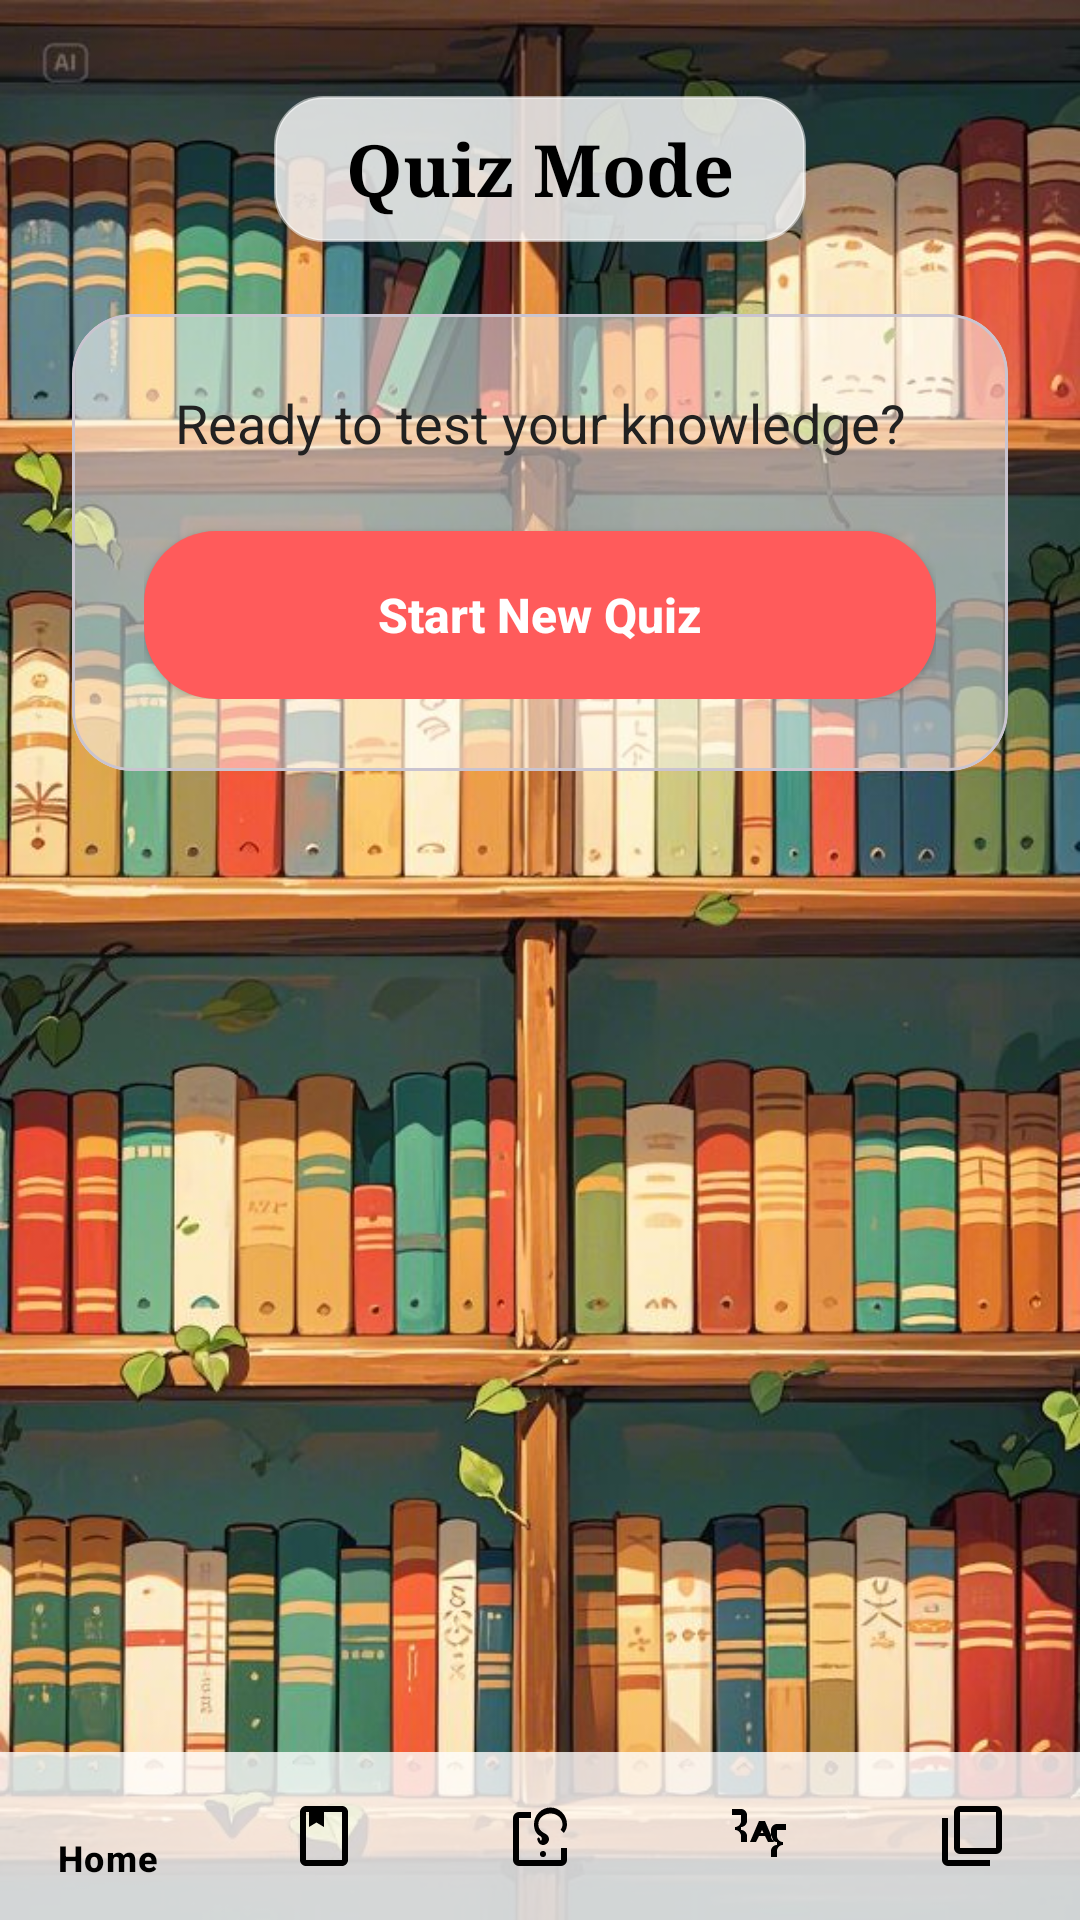

Layout XML and referenced resources for this Android screen:
<!-- AndroidManifest.xml: application theme Theme.MyApplication -->
<!-- res/layout/activity_quiz_mode.xml -->
<?xml version="1.0" encoding="utf-8"?>
<androidx.constraintlayout.widget.ConstraintLayout xmlns:android="http://schemas.android.com/apk/res/android"
    xmlns:app="http://schemas.android.com/apk/res-auto"
    xmlns:tools="http://schemas.android.com/tools"
    android:layout_width="match_parent"
    android:layout_height="match_parent"
    android:background="@drawable/books"
    tools:context=".QuizModeActivity">

    <TextView
        android:id="@+id/quizTitle"
        android:layout_width="wrap_content"
        android:layout_height="wrap_content"
        android:layout_marginTop="32dp"
        android:background="@drawable/transparent_blurred_rectangle"
        android:fontFamily="serif"
        android:paddingStart="24dp"
        android:paddingEnd="24dp"
        android:paddingTop="8dp"
        android:paddingBottom="8dp"
        android:text="Quiz Mode"
        android:textColor="@color/black"
        android:textSize="24sp"
        android:textStyle="bold"
        app:layout_constraintEnd_toEndOf="parent"
        app:layout_constraintStart_toStartOf="parent"
        app:layout_constraintTop_toTopOf="parent" />

    <com.google.android.material.card.MaterialCardView
        android:layout_width="match_parent"
        android:layout_height="wrap_content"
        android:layout_margin="24dp"
        app:cardBackgroundColor="#80FFFFFF"
        app:cardCornerRadius="20dp"
        app:cardElevation="0dp"
        app:layout_constraintTop_toBottomOf="@+id/quizTitle">

        <LinearLayout
            android:layout_width="match_parent"
            android:layout_height="wrap_content"
            android:orientation="vertical"
            android:padding="24dp"
            android:gravity="center">

            <TextView
                android:layout_width="wrap_content"
                android:layout_height="wrap_content"
                android:text="Ready to test your knowledge?"
                android:textColor="#212121"
                android:textSize="18sp"
                android:gravity="center" />

            <androidx.appcompat.widget.AppCompatButton
                android:id="@+id/btnStartQuiz"
                android:layout_width="match_parent"
                android:layout_height="56dp"
                android:layout_marginTop="24dp"
                android:background="@drawable/blue_purple_gradient_bg"
                android:text="Start New Quiz"
                android:textAllCaps="false"
                android:textColor="@color/white"
                android:textSize="16sp"
                android:textStyle="bold" />

        </LinearLayout>
    </com.google.android.material.card.MaterialCardView>

    <com.google.android.material.bottomnavigation.BottomNavigationView
        android:id="@+id/bottomNavigation"
        android:layout_width="match_parent"
        android:layout_height="56dp"
        android:background="#CCFFFFFF"
        app:itemIconTint="@color/black"
        app:itemTextColor="@color/black"
        app:layout_constraintBottom_toBottomOf="parent"
        app:menu="@menu/bottom_nav_menu" />

</androidx.constraintlayout.widget.ConstraintLayout>
<!-- resources referenced by this layout -->
<resources>
  <!-- drawable blue_purple_gradient_bg (drawable) -->
  <?xml version="1.0" encoding="utf-8"?>
  <shape xmlns:android="http://schemas.android.com/apk/res/android">
      <solid android:color="#FF5B5B" />
      <corners android:radius="24dp" />
  </shape>
  <!-- drawable books: jpg bitmap (drawable, 111345 bytes) -->
  <!-- drawable transparent_blurred_rectangle (drawable) -->
  <?xml version="1.0" encoding="utf-8"?>
  <shape xmlns:android="http://schemas.android.com/apk/res/android">
      <solid android:color="#CCFFFFFF" /> 
      <corners android:radius="16dp" />
      <stroke
          android:width="1dp"
          android:color="#80FFFFFF" /> 
  </shape>
  <style name="Theme.MyApplication" parent="Base.Theme.MyApplication" />
  <style name="Base.Theme.MyApplication" parent="Theme.Material3.DayNight.NoActionBar">
          
          
      </style>
  <!-- not gathered from this repository: default colours our renderer supplied (Android Studio template values) -->
  <color name="black">#FF000000</color>
  <color name="white">#FFFFFFFF</color>
</resources>
